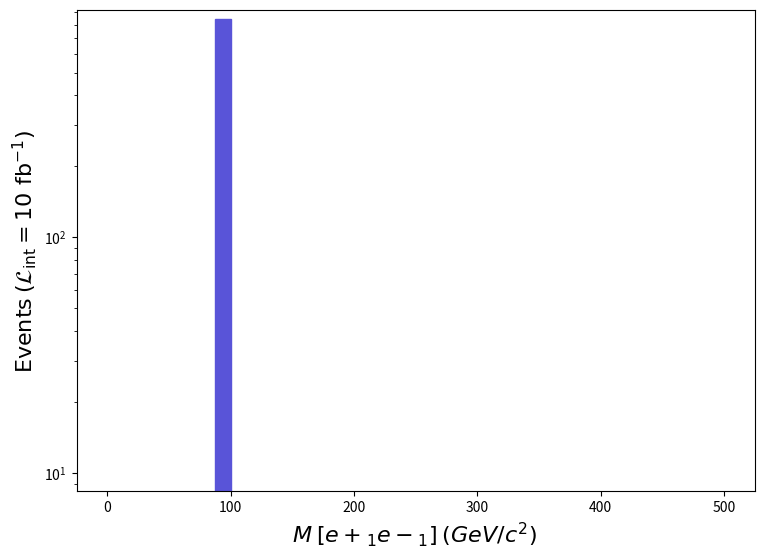

Here is the Python script that generated this plot: (Note: this script raises an exception after producing the figure.)
def selection_7():

    # Library import
    import numpy
    import matplotlib
    import matplotlib.pyplot   as plt
    import matplotlib.gridspec as gridspec

    # Library version
    matplotlib_version = matplotlib.__version__
    numpy_version      = numpy.__version__

    # Histo binning
    xBinning = numpy.linspace(0.0,500.0,41,endpoint=True)

    # Creating data sequence: middle of each bin
    xData = numpy.array([6.25,18.75,31.25,43.75,56.25,68.75,81.25,93.75,106.25,118.75,131.25,143.75,156.25,168.75,181.25,193.75,206.25,218.75,231.25,243.75,256.25,268.75,281.25,293.75,306.25,318.75,331.25,343.75,356.25,368.75,381.25,393.75,406.25,418.75,431.25,443.75,456.25,468.75,481.25,493.75])

    # Creating weights for histo: y8_M_0
    y8_M_0_weights = numpy.array([0.0,0.0,0.0,0.0,0.0,0.0,0.0,840.6199999999999,0.0,0.0,0.0,0.0,0.0,0.0,0.0,0.0,0.0,0.0,0.0,0.0,0.0,0.0,0.0,0.0,0.0,0.0,0.0,0.0,0.0,0.0,0.0,0.0,0.0,0.0,0.0,0.0,0.0,0.0,0.0,0.0])

    # Creating a new Canvas
    fig   = plt.figure(figsize=(8.75,6.25),dpi=80)
    frame = gridspec.GridSpec(1,1)
    pad   = fig.add_subplot(frame[0])

    # Creating a new Stack
    pad.hist(x=xData, bins=xBinning, weights=y8_M_0_weights,\
             label="$run\_01$", histtype="stepfilled", rwidth=1.0,\
             color="#5954d8", edgecolor="#5954d8", linewidth=1, linestyle="solid",\
             bottom=None, cumulative=False, density=False, align="mid", orientation="vertical")


    # Axis
    plt.rc('text',usetex=False)
    plt.xlabel(r"$M$ $[ e+_{1} e-_{1} ]$ $(GeV/c^{2})$ ",\
               fontsize=16,color="black")
    plt.ylabel(r"$\mathrm{Events}$ $(\mathcal{L}_{\mathrm{int}} = 10\ \mathrm{fb}^{-1})$ ",\
               fontsize=16,color="black")

    # Boundary of y-axis
    ymax=(y8_M_0_weights).max()*1.1
    #ymin=0 # linear scale
    ymin=min([x for x in (y8_M_0_weights) if x])/100. # log scale
    plt.gca().set_ylim(ymin,ymax)

    # Log/Linear scale for X-axis
    plt.gca().set_xscale("linear")
    #plt.gca().set_xscale("log",nonpositive="clip")

    # Log/Linear scale for Y-axis
    #plt.gca().set_yscale("linear")
    plt.gca().set_yscale("log",nonpositive="clip")

    # Saving the image
    plt.savefig('../../HTML/MadAnalysis5job_0/selection_7.png')

# Running!
if __name__ == '__main__':
    selection_7()
